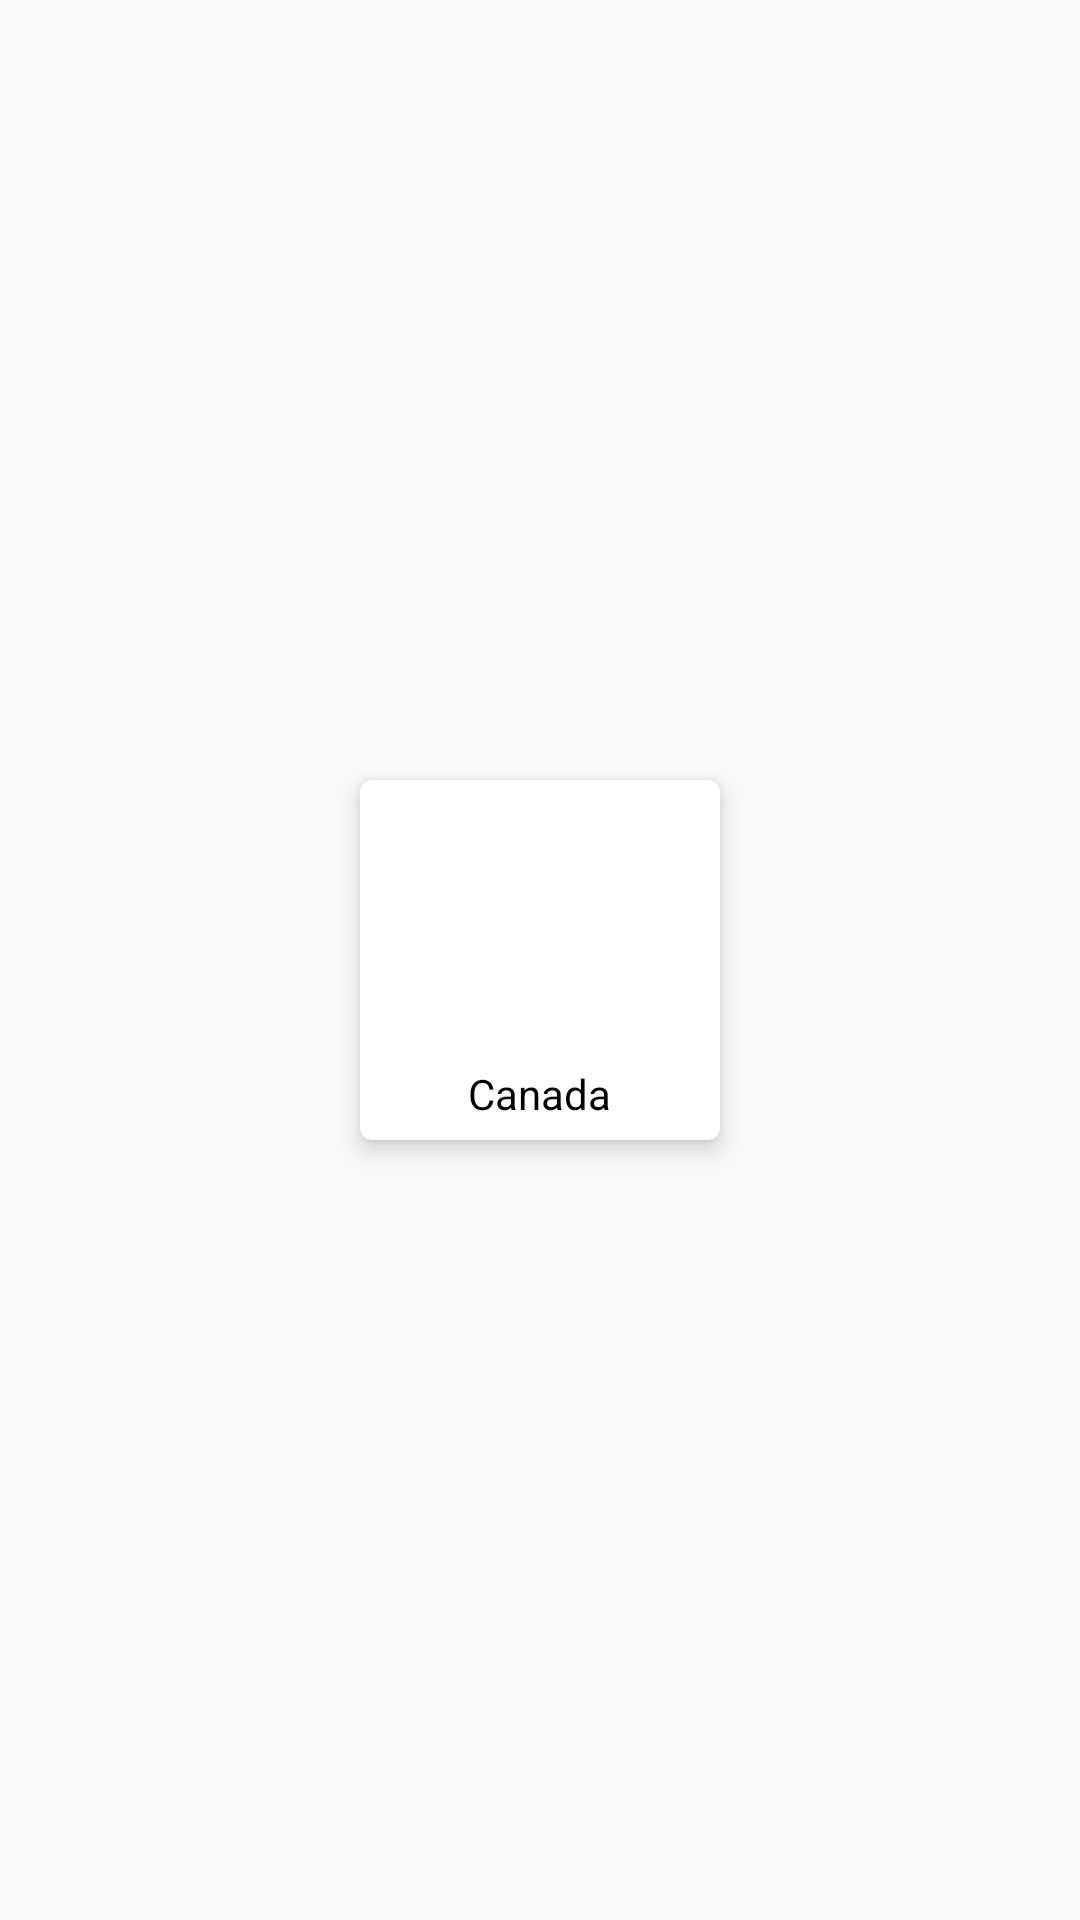

This screen was rendered from an Android layout file. Write that file and the resources it references.
<!-- AndroidManifest.xml: application theme AppTheme -->
<!-- res/layout/layout_list_item.xml -->
<?xml version="1.0" encoding="utf-8"?>
<RelativeLayout xmlns:android="http://schemas.android.com/apk/res/android"
    xmlns:app="http://schemas.android.com/apk/res-auto"
    android:layout_margin="1dp"
    android:layout_width="wrap_content"
    android:layout_height="wrap_content">

    <androidx.cardview.widget.CardView
        android:layout_width="120dp"
        android:layout_height="120dp"
        android:layout_centerInParent="true"
        app:cardElevation="5dp"
        app:cardCornerRadius="4dp">

        <RelativeLayout
            android:layout_width="match_parent"
            android:layout_height="match_parent">

            <ImageView
                android:id="@+id/imageview"
                android:layout_width="90dp"
                android:layout_height="90dp"
                android:scaleType="centerCrop"
                android:layout_centerHorizontal="true" />

            <TextView
                android:layout_width="wrap_content"
                android:layout_height="20dp"
                android:text="Canada"
                android:id="@+id/text"
                android:layout_below="@id/imageview"
                android:layout_centerHorizontal="true"
                android:layout_marginTop="5dp"
                android:textColor="#000"
                android:layout_marginBottom="5dp"
                android:autoSizeTextType="uniform"/>
        </RelativeLayout>
    </androidx.cardview.widget.CardView>

</RelativeLayout>
<!-- resources referenced by this layout -->
<resources>
  <style name="AppTheme" parent="Theme.AppCompat.Light.NoActionBar">
          
          <item name="colorPrimary">@color/colorPrimary</item>
          <item name="colorPrimaryDark">@color/colorPrimaryDark</item>
          <item name="colorAccent">@color/colorAccent</item>
          <item name="colorControlHighlight">@color/colorPrimary</item>
      </style>
  <color name="colorPrimary">#D50000</color>
  <color name="colorPrimaryDark">#B71C1C</color>
  <color name="colorAccent">#D50000</color>
</resources>
